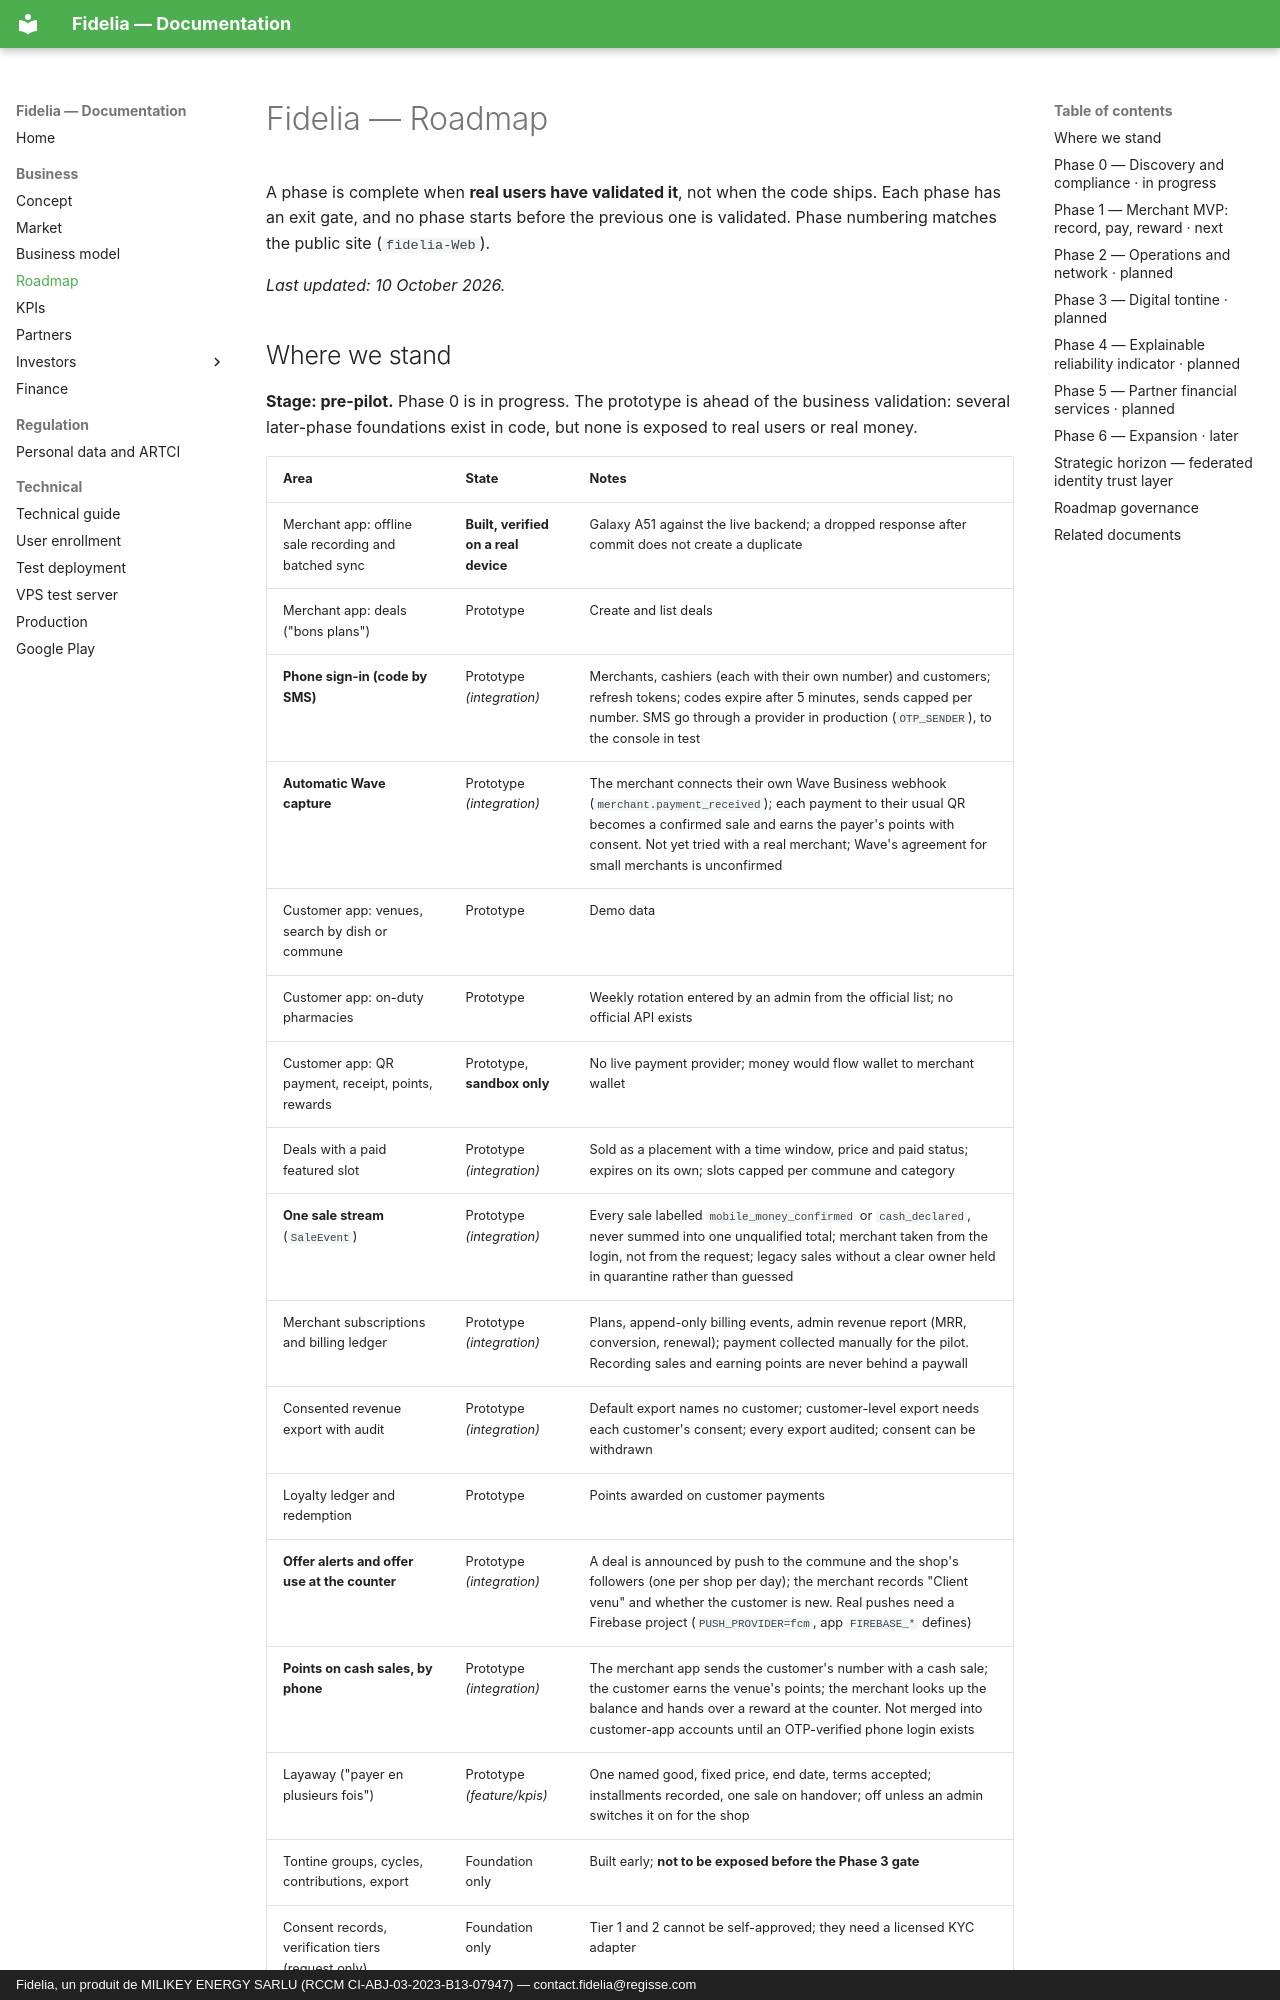

repository: giss1408/fidelia-docs · page: business/ROADMAP/index.html · generator: mkdocs · copyright: Fidelia, un produit de MILIKEY ENERGY SARLU (RCCM CI-ABJ-03-2023-B13-07947) — contact.fidelia@regisse.com

# Fidelia — Roadmap

A phase is complete when **real users have validated it**, not when the code ships. Each phase has an exit gate, and no phase starts before the previous one is validated. Phase numbering matches the public site (`fidelia-Web`).

*Last updated: 10 October 2026.*
